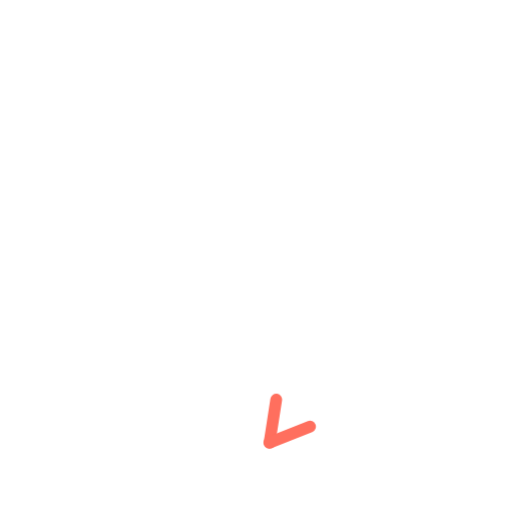
t = 0.00 s
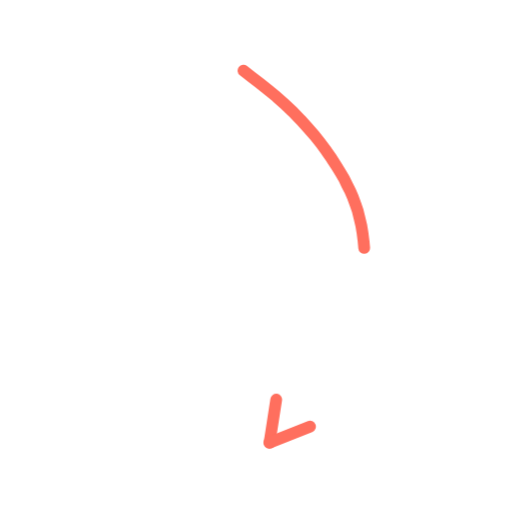
t = 0.36 s
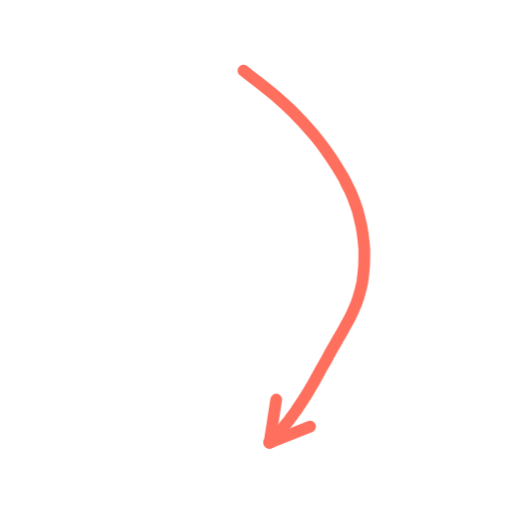
t = 0.73 s
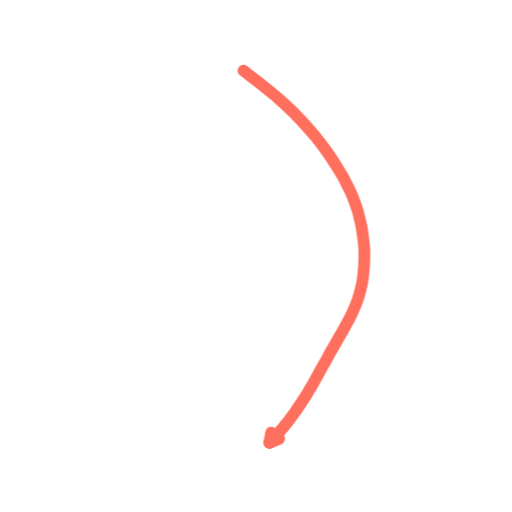
t = 1.40 s
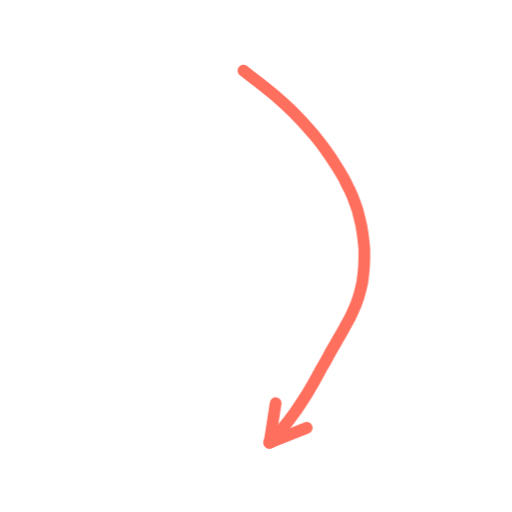
t = 1.74 s
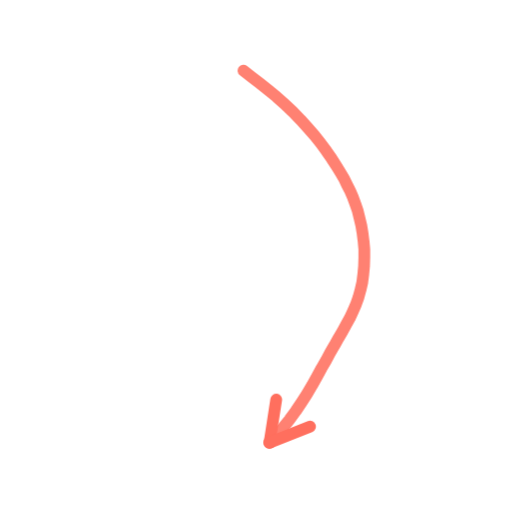
t = 2.16 s

The animated SVG that drew these frames (rendered in a browser with its animation timeline set to each time). Animation: 2 CSS @keyframes rules; one cycle of 2.60 s, repeats indefinitely.

<svg xmlns="http://www.w3.org/2000/svg" viewBox="0 0 200 200" width="200" height="200"><style>.s{stroke-dasharray:var(--L);animation:d 2.6s ease-in-out infinite;animation-delay:var(--d)}@keyframes d{0%{stroke-dashoffset:var(--L);opacity:1}28%,80%{stroke-dashoffset:0;opacity:1}92%{stroke-dashoffset:0;opacity:0}100%{stroke-dashoffset:var(--L);opacity:0}}.m{animation:mm .9s linear infinite}@keyframes mm{to{stroke-dashoffset:-23}}@media(prefers-reduced-motion:reduce){.s,.m{animation:none}}</style><path d="M95.1 27.6L98.2 30.0L101.4 32.5L104.7 35.1L108.0 37.8L111.2 40.7L114.4 43.7L117.4 46.8L120.2 49.9L122.9 53.0L125.3 56.0L127.5 59.0L129.5 61.9L131.3 64.7L132.9 67.3L134.4 69.8L135.6 72.3L136.8 74.7L137.9 77.2L138.8 79.7L139.7 82.3L140.4 85.1L141.1 88.0L141.6 91.0L142.0 94.1L142.3 97.4L142.3 100.6L142.2 103.9L141.9 107.1L141.5 110.3L140.8 113.3L140.0 116.2L139.0 119.0L137.8 121.7L136.6 124.3L135.2 126.8L133.8 129.4L132.2 132.1L130.7 134.8L129.0 137.7L127.4 140.7L125.6 143.8L123.8 147.1L121.9 150.5L119.9 153.9L117.7 157.3L115.5 160.6L113.1 163.9L110.6 167.0L108.0 170.0L105.3 172.9" fill="none" stroke="#FF6F5E" stroke-width="4.6" stroke-linecap="round" stroke-linejoin="round" class="s" style="--L:173;--d:0.00s"/><path d="M105.3 172.9L107.9 156.1" fill="none" stroke="#FF6F5E" stroke-width="4.6" stroke-linecap="round" stroke-linejoin="round" class="s" style="--L:17;--d:1.16s"/><path d="M105.3 172.9L121.1 166.6" fill="none" stroke="#FF6F5E" stroke-width="4.6" stroke-linecap="round" stroke-linejoin="round" class="s" style="--L:17;--d:1.16s"/></svg>
